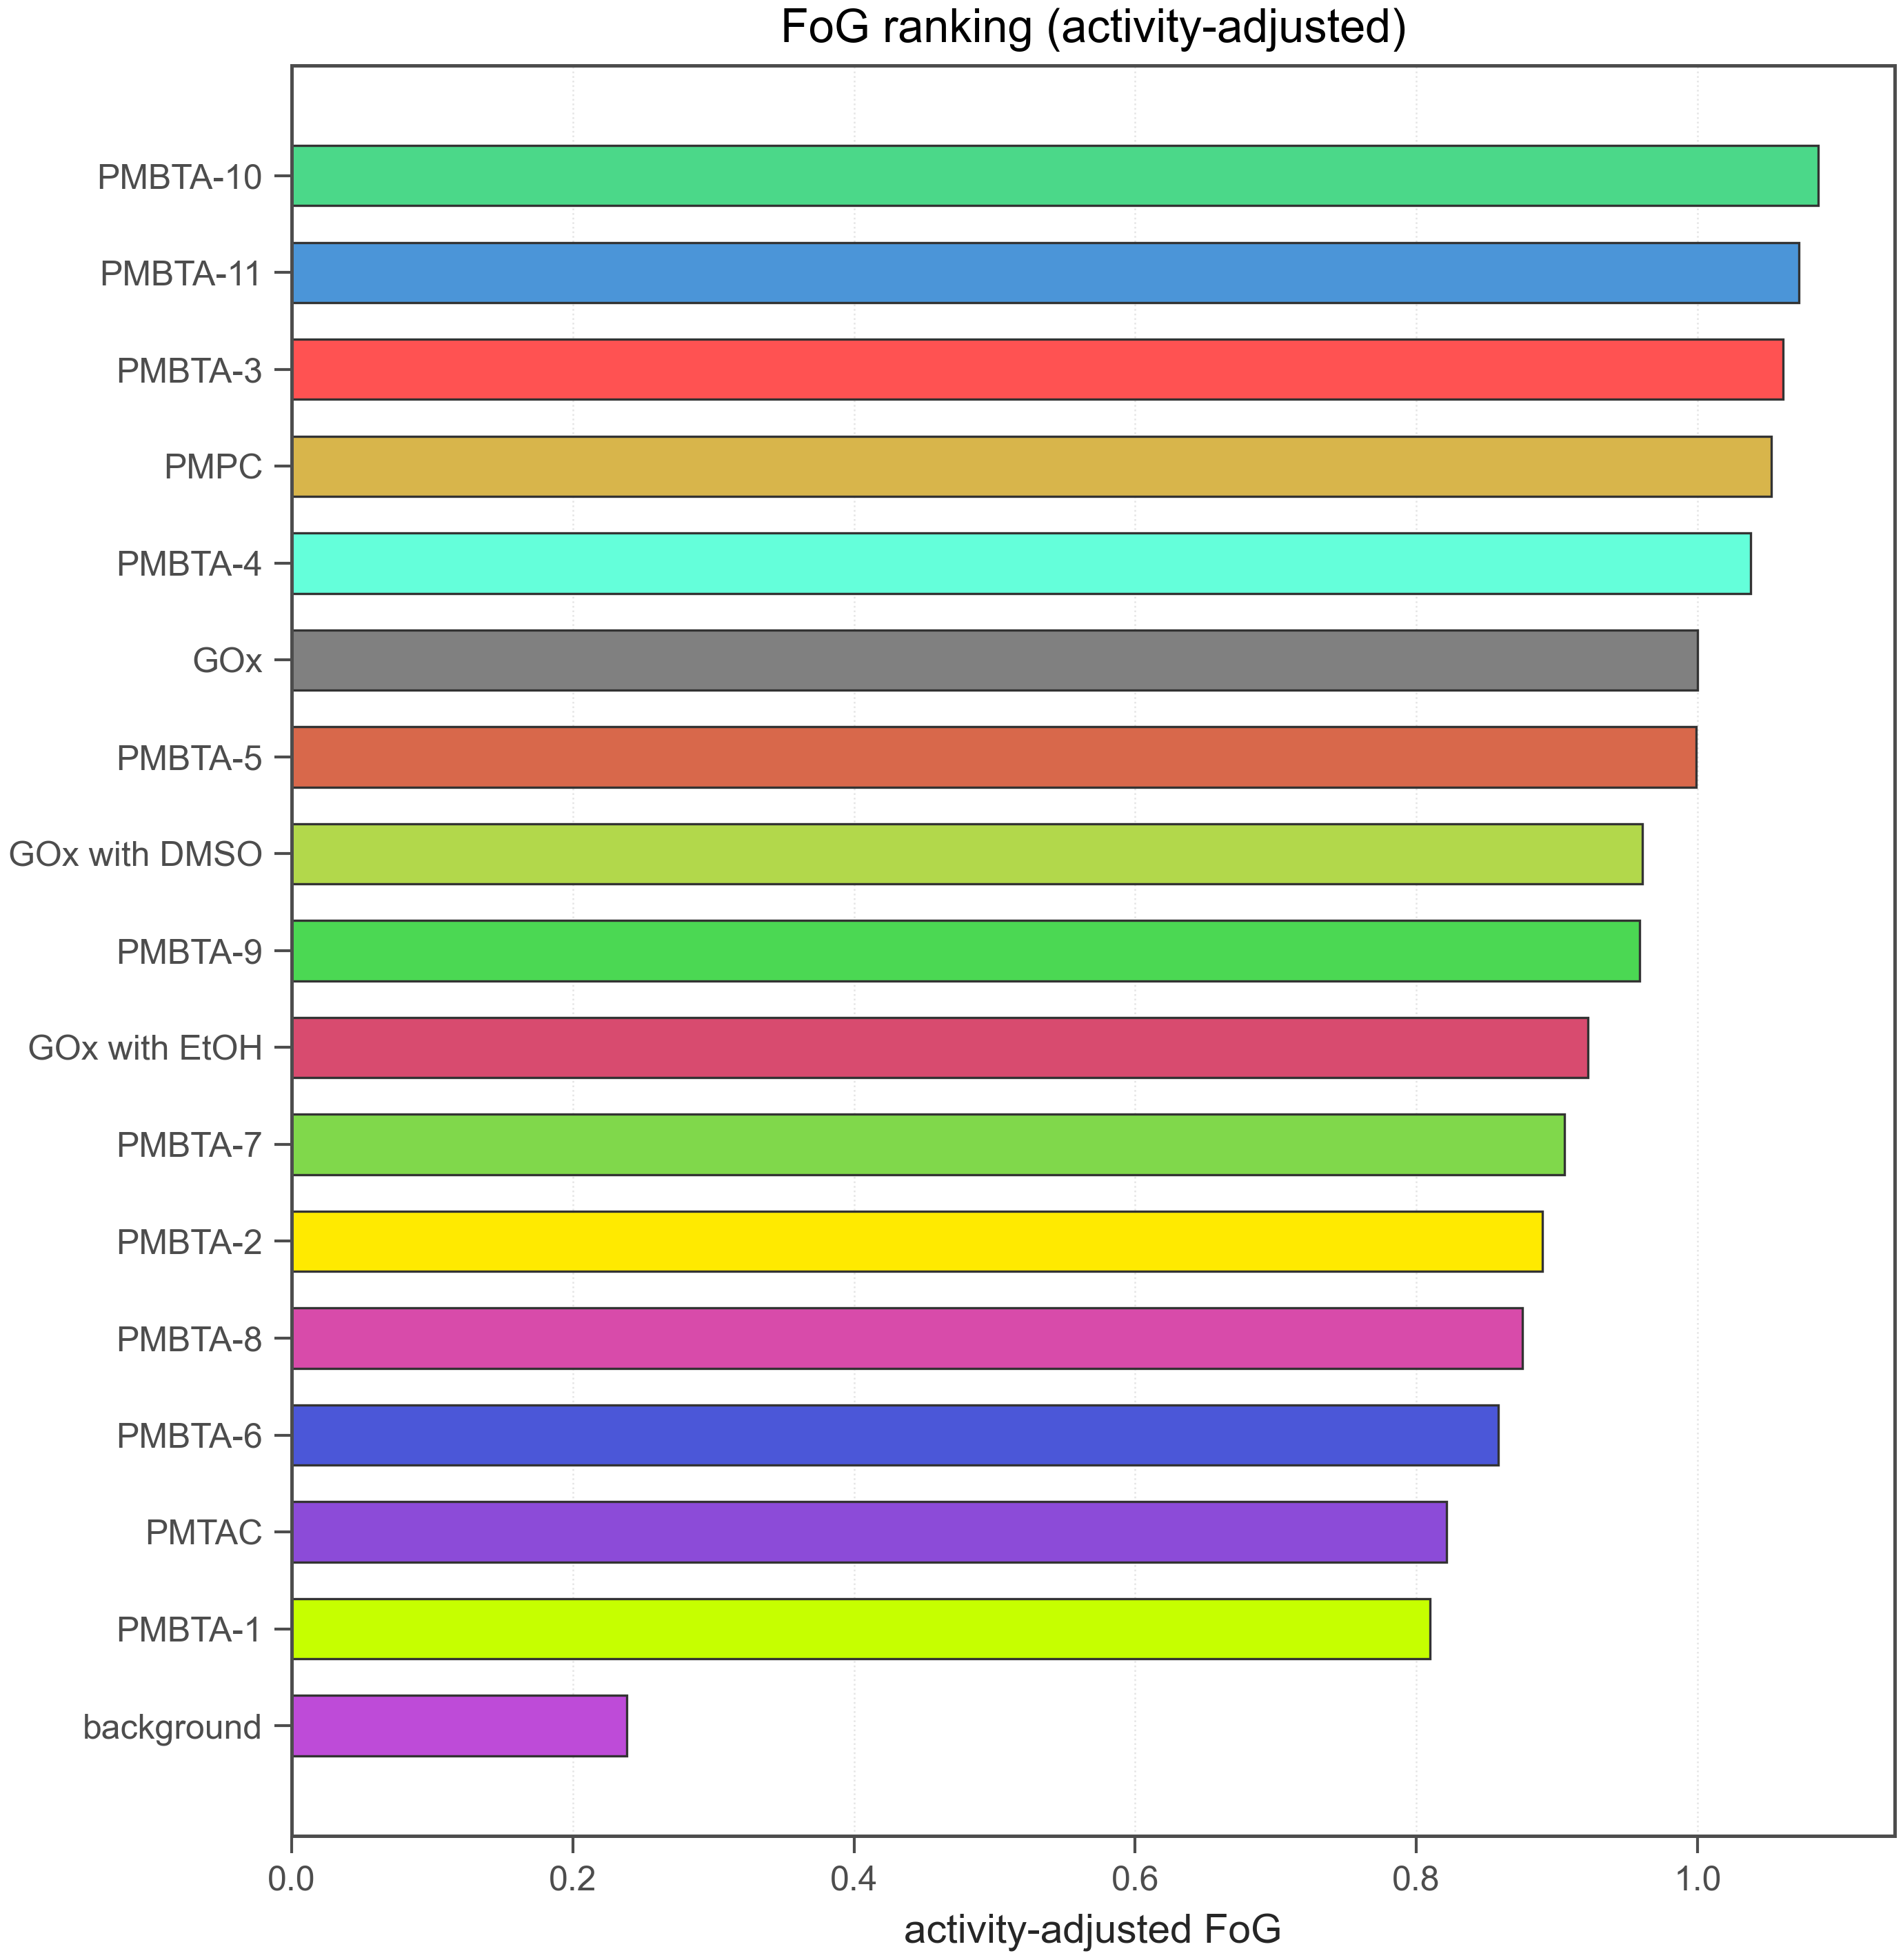

The table this chart was drawn from, first rows:
run_id, polymer_id, reference_polymer_id, fog, fog_activity_adjusted, log_fog, fog_missing_reason, t50_min, abs_activity_at_0, gox_abs_activity_at_0_ref, gox_abs_activity_at_0, abs0_vs_gox, activity_weight, t50_censored, use_for_bo, rank_fog
all_rounds-group_mean, PMBTA-10, GOX, 1.086, 1.086, 0.08251, , 14.62, , , , , 1.0, 0, True, 1
all_rounds-group_mean, PMBTA-11, GOX, 1.072, 1.072, 0.06955, , 13.99, , , , , 1.0, 0, True, 2
all_rounds-group_mean, PMBTA-3, GOX, 1.061, 1.061, 0.05897, , 12.53, , , , , 1.0, 0, True, 3
all_rounds-group_mean, PMPC, GOX, 1.053, 1.053, 0.05127, , 13.5, , , , , 1.0, 0, True, 4
all_rounds-group_mean, PMBTA-4, GOX, 1.038, 1.038, 0.03698, , 12, , , , , 1.0, 0, True, 5
all_rounds-group_mean, GOx, GOX, 1.0, 1.0, 0.0, , 13.95, , , , , 1.0, 0, True, 6
all_rounds-group_mean, PMBTA-5, GOX, 0.9988, 0.9988, -0.00117, , 11.89, , , , , 1.0, 0, True, 7
all_rounds-group_mean, GOx with DMSO, GOX, 0.9609, 0.9609, -0.03988, , 11.41, , , , , 1.0, 0, True, 8
all_rounds-group_mean, PMBTA-9, GOX, 0.9589, 0.9589, -0.04198, , 12.06, , , , , 1.0, 0, True, 9
all_rounds-group_mean, GOx with EtOH, GOX, 0.9218, 0.9218, -0.08137, , 11.67, , , , , 1.0, 0, True, 10
all_rounds-group_mean, PMBTA-7, GOX, 0.9052, 0.9052, -0.09958, , 10.82, , , , , 1.0, 0, True, 11
all_rounds-group_mean, PMBTA-2, GOX, 0.8897, 0.8897, -0.1168, , 10.49, , , , , 1.0, 0, True, 12
all_rounds-group_mean, PMBTA-8, GOX, 0.8756, 0.8756, -0.1329, , 11.12, , , , , 1.0, 0, True, 13
all_rounds-group_mean, PMBTA-6, GOX, 0.8581, 0.8581, -0.153, , 10.56, , , , , 1.0, 0, True, 14
all_rounds-group_mean, PMTAC, GOX, 0.8213, 0.8213, -0.1969, , 9.493, , , , , 1.0, 0, True, 15
all_rounds-group_mean, PMBTA-1, GOX, 0.8099, 0.8099, -0.2108, , 9.496, , , , , 1.0, 0, True, 16
all_rounds-group_mean, background, GOX, 0.2385, 0.2385, -1.433, , 3.022, , , , , 1.0, 0, True, 17
